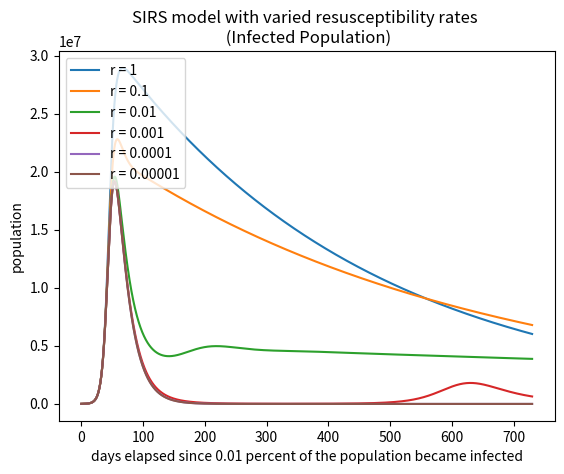

Write the Python code that produced this figure.
#!/usr/bin/env python3
# -*- coding: utf-8 -*-
"""
Created on Wed Jun 24 14:24:24 2020

@author: jsimpson
"""


# uses the euler method to numerically solve coupled first order ODE's
# for the SIR ODE model using the euler method
# S = Susceptible, I = Infected, R = Removed (recovered/deceased/immune)
# dS/dt = -beta*S*I/N, dI/dt = beta*S*I-gamma*I, dR/dt=gamma*I
# where S+I+R=constant=total population
# https://www.davidketcheson.info/2020/03/19/SIR_Estimating_parameters.html
# https://www.davidketcheson.info/2020/03/19/SIR_predictions.html
# basic assumption beta = 0.25 and gamma = 0.05
# https://towardsdatascience.com/infectious-disease-modelling-beyond-the-basic-sir-model-216369c584c4
# https://idmod.org/docs/malaria/model-sir.html

# importing packages
import numpy as np
import matplotlib.pyplot as plt
import scipy as sp
import math
import sys


#mitigation factor is q
#psd is the ratio of extreme social distancers (between 0 and 1)
#pss is the ratio of super spreaders (between 0 and 1)
#avoid pss+psd > 1

#initializing parameters
# time step (day)
dt = 0.01
# average number of people that come within infection range of an infected individual
# per day
# ASSUMES NO SOCIAL DISTANCING OR MITIGATION
beta = 0.25
# remove probability per day = 1/(recovery time)
# approximately 16 days (varies from 14 days to a month)
gamma = 0.05

# total population
N = 40E6
# total time (days)
tottime = 730
# initial percent removed (immune)
pr = 0.0
# initial percent infected
pi = 0.0001
# initial percent susceptible
ps = 1-pr-pi
# death rate
d = 0.05
# rate at which people die (1/ time to die after infection)
rho = 1/20 #20 days to die?

niter = int(math.ceil(tottime/dt))
t = np.arange(0, tottime, dt)   
S = np.zeros(niter)
R = np.zeros(niter)
I = np.zeros(niter)
D = np.zeros(niter)
    
     
S[0] = ps*N #total population
I[0] = pi*N
R[0] = pr*N
D[0] = d*R[0]

rvar = 0.1 #varied rate which recovered individuals return to the susceptible
# population due to loss of immunity.
q = 1


    
for n in range(6):
    for j in range(niter-1):
        dSdt=-q*beta/N*S[j]*I[j] + (rvar**(n+0))*R[j]
        dIdt=q*beta/N*S[j]*I[j]-(1-d)*gamma*I[j]-d*rho*I[j]
        dRdt=(1-d)*gamma*I[j] - (rvar**(n+0))*R[j]
        dDdt=d*rho*I[j]
        S[j+1] = S[j] + dt*dSdt
        I[j+1] = I[j] + dt*dIdt
        R[j+1] = R[j] + dt*dRdt
        D[j+1] = D[j] + dt*dDdt
    plt.plot(t, I)    
plt.legend(['r = 1','r = 0.1', 'r = 0.01', 'r = 0.001', 'r = 0.0001',
            'r = 0.00001'], loc='upper left')
plt.title('SIRS model with varied resusceptibility rates \n (Infected Population)')
plt.xlabel('days elapsed since 0.01 percent of the population became infected')
plt.ylabel('population')
#plt.xlim(600,730)
#plt.ylim(0, 3E5)  
plt.show()
        



